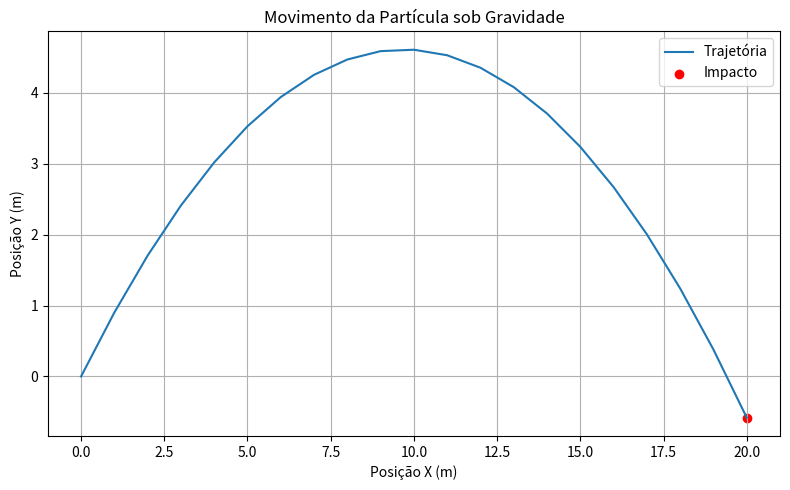
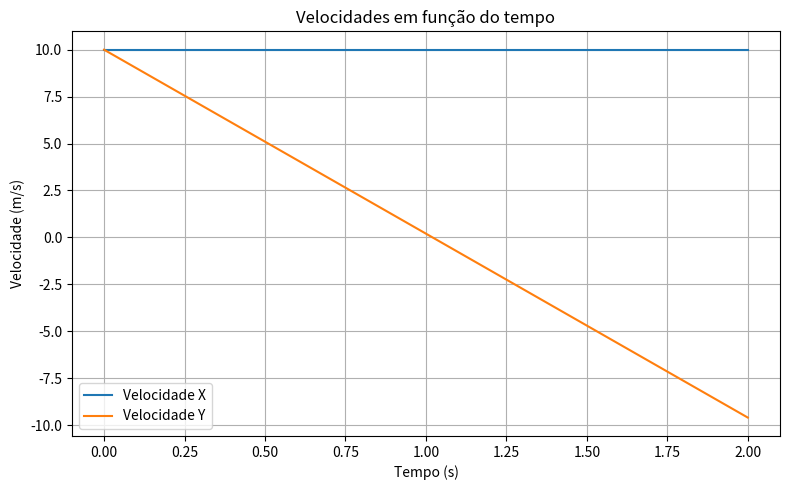
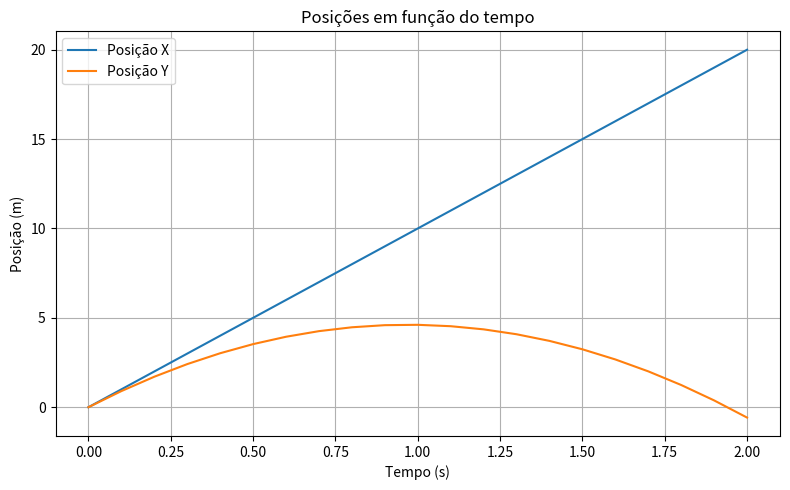

Write Python code to recreate these figures, in order.
import numpy as np
import matplotlib.pyplot as plt

class Particula:
    def __init__(self, x0, y0, vx0, vy0, massa_kg, gravidade_g):
        self.massa = massa_kg
        self.g = gravidade_g
        self.t = 0  # tempo inicial

        # Listas para armazenar a trajetória
        self.x = [x0]
        self.y = [y0]
        self.vx = [vx0]
        self.vy = [vy0]
        self.tempo = [self.t]

    def newton(self, fx, fy, dt):
        # Acelerações
        ax = fx / self.massa
        ay = fy / self.massa

        # Últimos valores de posição e velocidade
        vx_n = self.vx[-1]
        vy_n = self.vy[-1]
        x_n = self.x[-1]
        y_n = self.y[-1]

        # Atualiza velocidades
        vx_new = vx_n + ax * dt
        vy_new = vy_n + ay * dt

        # Atualiza posições
        x_new = x_n + vx_new * dt
        y_new = y_n + vy_new * dt

        # Atualiza tempo
        self.t += dt

        # Armazena os novos valores
        self.vx.append(vx_new)
        self.vy.append(vy_new)
        self.x.append(x_new)
        self.y.append(y_new)
        self.tempo.append(self.t)

    def simular_trajetoria(self, dt):
        while self.y[-1] >= 0:
            fx = 0
            fy = -self.massa * self.g
            self.newton(fx, fy, dt)

    def plotar_trajetoria(self):
        plt.figure(figsize=(8, 5))
        plt.plot(self.x, self.y, label='Trajetória')
        plt.scatter(self.x[-1], self.y[-1], color='red', label='Impacto')
        plt.xlabel('Posição X (m)')
        plt.ylabel('Posição Y (m)')
        plt.title('Movimento da Partícula sob Gravidade')
        plt.grid(True)
        plt.legend()
        plt.tight_layout()
        plt.show()

    def plotar_velocidade_tempo(self):
        plt.figure(figsize=(8, 5))
        plt.plot(self.tempo, self.vx, label='Velocidade X')
        plt.plot(self.tempo, self.vy, label='Velocidade Y')
        plt.xlabel('Tempo (s)')
        plt.ylabel('Velocidade (m/s)')
        plt.title('Velocidades em função do tempo')
        plt.grid(True)
        plt.legend()
        plt.tight_layout()
        plt.show()

    def plotar_posicao_tempo(self):
        plt.figure(figsize=(8, 5))
        plt.plot(self.tempo, self.x, label='Posição X')
        plt.plot(self.tempo, self.y, label='Posição Y')
        plt.xlabel('Tempo (s)')
        plt.ylabel('Posição (m)')
        plt.title('Posições em função do tempo')
        plt.grid(True)
        plt.legend()
        plt.tight_layout()
        plt.show()

# =============================
# Execução
# =============================

p = Particula(x0=0, y0=0, vx0=10, vy0=10, massa_kg=1, gravidade_g=9.8)
p.simular_trajetoria(dt=0.1)
p.plotar_trajetoria()
p.plotar_velocidade_tempo()
p.plotar_posicao_tempo()
